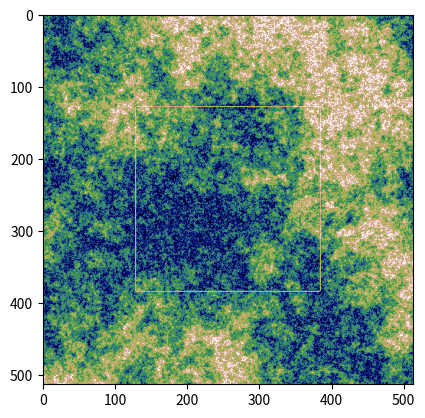

This figure's Python source:
import math
import random
import itertools
import time
from typing import Optional, Tuple, Sequence, List

import numpy
from PIL import Image
from PIL import ImageFilter
from matplotlib import pyplot


def _render(image: Image, skip: bool = False) -> Image:
    rendered = image.copy()
    width, height = rendered.size
    if not skip:
        filtered_a = image.filter(ImageFilter.GaussianBlur(radius=2))
        # filtered_a = filtered_a.filter(ImageFilter.CONTOUR)
        filtered_b = image.filter(ImageFilter.GaussianBlur(radius=3))
        data_a = numpy.array(filtered_a)
        data_b = numpy.array(filtered_b)
        for row_a, row_b in zip(data_a, data_b):
            for i, value_b in enumerate(row_b):
                if value_b < 92:
                    row_a[i] = 1
        rendered = Image.fromarray(data_a, mode="L")
    _rectangle(rendered, width // 4, height // 4, width // 2)
    return rendered


def is_power_two(n: int) -> bool:
    return n and (not(n & (n - 1)))


def _rectangle(im: Image, x: int, y: int, size: int):
    width, height = im.size
    for _v in range(size):
        if _v + x < width:
            im.putpixel((_v + x, y), 255)
            if y + size < height:
                im.putpixel((_v + x, y + size), 255)
        if _v + y < height:
            im.putpixel((x, _v + y), 255)
            if x + size < width:
                im.putpixel((x + size, _v + y), 255)


class Tile:
    def __init__(self, size: int, grid_size: int = 64, randomization: int = 50, value_min: int = 1, value_max: int = 255):
        assert is_power_two(size - 1)
        self._size = size
        self._grid_size = grid_size
        self._min = value_min
        self._max = value_max
        self._randomization = randomization

        self._grid = [[0 for _ in range(size)] for _ in range(size)]

    def draw(self, skip_render: bool = True):
        image = Image.fromarray(numpy.uint8(self._grid), "L")
        image = _render(image, skip=skip_render)

        pyplot.imshow(image, cmap="gist_earth", vmin=self._min, vmax=self._max)

    def new(self):
        return Tile(
            self._size,
            grid_size=self._grid_size,
            randomization=self._randomization,
            value_min=self._min,
            value_max=self._max)

    def get(self, x: int, y: int) -> int:
        assert self._size > x >= 0
        if not self._size > y >= 0:
            assert False

        row = self._grid[y]
        return row[x]

    def delete(self, x: int, y: int):
        row = self._grid[y]
        row[x] = 0

    def set(self, x: int, y: int, value: int, overwrite: bool = True):
        if not self._size > x >= 0:
            assert False
        if not self._size > y >= 0:
            assert False
        if not self._max >= value >= self._min:
            assert False

        if not overwrite and 0 < self.get(x, y):
            return

        try:
            row = self._grid[y]
            row[x] = value
        except TypeError:
            assert False

    def _randomize(self, value: int, r: int) -> int:
        #value_r = value + random.randint(-r, r)
        #if self._max < value_r:
        #    return 2 * self._max - value_r
        #if value_r < self._min:
        #    return 2 * self._min - value_r
        #return value_r
        return min(self._max, max(self._min, value + random.randint(-r, r)))

    def _set_intermediates(self, x_origin: int, y_origin: int, window: int):
        x_mid = x_origin + window // 2
        y_mid = y_origin + window // 2

        n_undefined = 0 == self.get(x_mid, y_origin)
        e_undefined = 0 == self.get(x_origin + window, y_mid)
        s_undefined = 0 == self.get(x_mid, y_origin + window)
        w_undefined = 0 == self.get(x_origin, y_mid)
        m_undefined = 0 == self.get(x_mid, y_mid)

        value_nw = self.get(x_origin, y_origin)
        value_ne = self.get(x_origin + window, y_origin)
        value_se = self.get(x_origin + window, y_origin + window)
        value_sw = self.get(x_origin, y_origin + window)

        r = self._randomization  # window // 1

        if e_undefined:
            value_e = (value_ne + value_se) // 2
            self.set(x_origin + window, y_mid, self._randomize(value_e, r), overwrite=False)

        if s_undefined:
            value_s = (value_se + value_sw) // 2
            self.set(x_mid, y_origin + window, self._randomize(value_s, r), overwrite=False)

        if m_undefined:
            value_m = (value_nw + value_ne + value_se + value_sw) // 4
            self.set(x_mid, y_mid, self._randomize(value_m, r), overwrite=False)

        if n_undefined and y_origin == 0:
            value_n = (value_nw + value_ne) // 2
            self.set(x_mid, y_origin, self._randomize(value_n, r), overwrite=False)

        if w_undefined and x_origin == 0:
            value_w = (value_sw + value_nw) // 2
            self.set(x_origin, y_mid, self._randomize(value_w, r), overwrite=False)

    def create_noise(self):
        window = self._grid_size
        while 1 < window:
            for _x_window in range(self._size // window):
                _x = _x_window * window

                for _y_window in range(self._size // window):
                    _y = _y_window * window

                    if window == self._grid_size:
                        value_nw = random.randint(self._min, self._max)
                        self.set(_x, _y, value_nw, overwrite=False)

                        value_ne = random.randint(self._min, self._max)
                        self.set(_x + window, _y, value_ne, overwrite=False)

                        value_se = random.randint(self._min, self._max)
                        self.set(_x + window, _y + window, value_se, overwrite=False)

                        value_sw = random.randint(self._min, self._max)
                        self.set(_x, _y + window, value_sw, overwrite=False)

                    self._set_intermediates(_x, _y, window)

            window //= 2

    def _get_neighbors(self, x: int, y: int) -> Sequence[int]:
        neighbors = itertools.product((-1, 0, 1), repeat=2)
        neighbor_values= []
        for _dx, _dy in neighbors:
            if _dx == _dy == 0:
                continue
            _x = x + _dx
            if _x < 0 or _x >= self._size:
                continue
            _y = y + _dy
            if _y < 0 or _y >= self._size:
                continue
            value = self.get(_x, _y)
            if value < 1:
                continue
            neighbor_values.append(value)
        return neighbor_values

    def _create_noise(self):
        shuffled_y = list(range(self._size))
        random.shuffle(shuffled_y)

        shuffled_x = list(range(self._size))
        random.shuffle(shuffled_x)
        for y in shuffled_y:
            for x in shuffled_x:
                value = self.get(x, y)
                if 0 < value:
                    continue
                neighbors = self._get_neighbors(x, y)
                if len(neighbors) < 1:
                    value = random.randint(self._min, self._max)
                else:
                    average = sum(neighbors) // len(neighbors)
                    value = self._randomize(average, self._randomization)
                self.set(x, y, value)


class Map:
    def __init__(self, tile_size: int = 512 + 1, grid_size: int = 64, offset: int = 64, randomization: int = 30, value_min: int = 1, value_max: int = 255):
        self._tile_size = tile_size
        self._offset = offset
        self._randomization = randomization
        self._value_min, self._value_max = value_min, value_max
        self._tile_current = Tile(tile_size, grid_size=grid_size, randomization=randomization, value_min=value_min, value_max=value_max)
        self._tile_current.create_noise()

    def move_north(self):
        for x in range(self._tile_size):
            for y in range(self._tile_size - self._offset - 1, -1, -1):
                value = self._tile_current.get(x, y)
                self._tile_current.set(x, y + self._offset, value, overwrite=True)

            for y in range(self._offset):
                self._tile_current.delete(x, y)

        self._tile_current.create_noise()

    def move_east(self):
        for y in range(self._tile_size):
            for x in range(self._offset, self._tile_size):
                value = self._tile_current.get(x, y)
                self._tile_current.set(x - self._offset, y, value, overwrite=True)

            for x in range(self._tile_size - self._offset, self._tile_size):
                self._tile_current.delete(x, y)

        self._tile_current.create_noise()

    def move_south(self):
        for x in range(self._tile_size):
            for y in range(self._offset, self._tile_size):
                value = self._tile_current.get(x, y)
                self._tile_current.set(x, y - self._offset, value, overwrite=True)

            for y in range(self._tile_size - self._offset, self._tile_size):
                self._tile_current.delete(x, y)

        self._tile_current.create_noise()

    def move_west(self):
        for y in range(self._tile_size):
            for x in range(self._tile_size - self._offset - 1, -1, -1):
                value = self._tile_current.get(x, y)
                self._tile_current.set(x + self._offset, y, value)

            for x in range(self._offset):
                self._tile_current.delete(x, y)

        self._tile_current.create_noise()

    def zoom_in(self, ratio: float = .5):
        new_tile = self._tile_current.new()
        edge_size = math.ceil(self._tile_size * ratio)
        offset = (self._tile_size - edge_size) // 2
        for x in range(edge_size):
            for y in range(edge_size):
                value = self._tile_current.get(offset + x, offset + y)
                new_tile.set(round(x // ratio), round(y // ratio), value)

        self._tile_current = new_tile
        self._tile_current.create_noise()

    def zoom_out(self, ratio: float = 2.):
        new_tile = self._tile_current.new()
        edge_size = round(self._tile_size // ratio)
        offset = (self._tile_size - edge_size) // 2
        x_final = 0
        _x = .0
        while _x < self._tile_size:
            y_final = 0
            _y = .0
            x = math.floor(_x)
            while _y < self._tile_size:
                y = math.floor(_y)
                value = self._tile_current.get(x, y)
                new_tile.set(offset + x_final, offset + y_final, value)
                y_final += 1
                _y += ratio
            x_final += 1
            _x += ratio

        self._tile_current = new_tile
        self._tile_current.create_noise()

    def draw(self, skip_render: bool = True):
        self._tile_current.draw(skip_render=skip_render)


def main():
    size = 512
    map_tiles = Map(tile_size=size + 1, grid_size=size // 4, offset=size // 8, randomization=size // 8)

    def press(event):
        if event.key == "up":
            map_tiles.move_north()

        elif event.key == "left":
            map_tiles.move_west()

        elif event.key == "down":
            map_tiles.move_south()

        elif event.key == "right":
            map_tiles.move_east()

        elif event.key == "+":
            map_tiles.zoom_in()

        elif event.key == "-":
            map_tiles.zoom_out()

        else:
            return

        map_tiles.draw()
        fig.canvas.draw()

    fig, ax = pyplot.subplots()

    fig.canvas.mpl_connect("key_press_event", press)

    map_tiles.draw()

    pyplot.show()


if __name__ == "__main__":
    random.seed(2346464)
    main()
